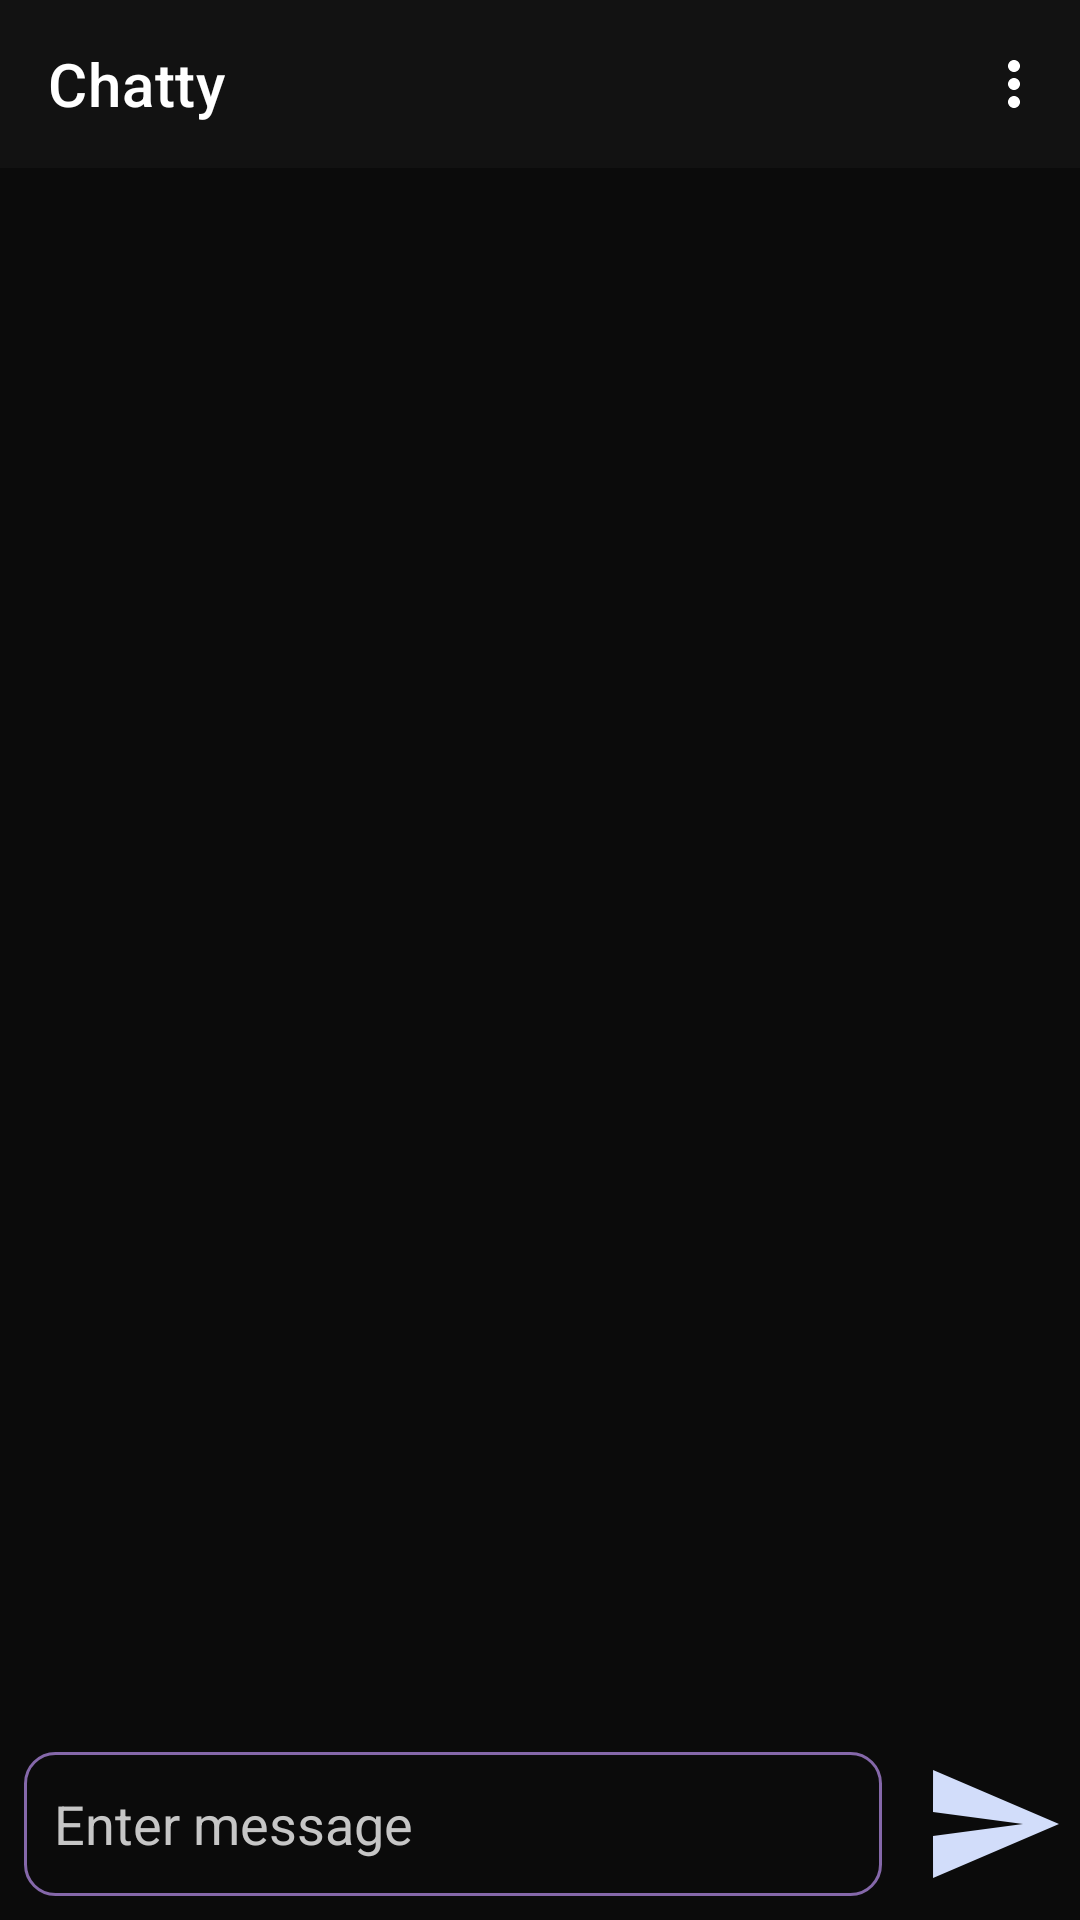

The Android layout XML behind this screen, and the referenced resources:
<!-- AndroidManifest.xml: application theme ChattyTheme -->
<!-- res/layout/activity_chat.xml -->
<?xml version="1.0" encoding="utf-8"?>
<androidx.constraintlayout.widget.ConstraintLayout xmlns:android="http://schemas.android.com/apk/res/android"
    xmlns:app="http://schemas.android.com/apk/res-auto"
    xmlns:tools="http://schemas.android.com/tools"
    android:layout_width="match_parent"
    android:layout_height="match_parent"
    android:background="@color/main_color"
    tools:context=".fragments.chats.ChatActivity">

    <androidx.appcompat.widget.Toolbar
        android:id="@+id/toolbar"
        style="@style/ToolbarStyle"
        android:layout_width="match_parent"
        android:layout_height="wrap_content"
        android:background="@color/dark_grey"
        android:foregroundTint="#3322222C"
        android:minHeight="?attr/actionBarSize"
        android:theme="@style/ThemeOverlay.AppCompat.Dark.ActionBar"
        app:layout_constraintEnd_toEndOf="parent"
        app:layout_constraintHorizontal_bias="0.5"
        app:layout_constraintStart_toStartOf="parent"
        app:layout_constraintTop_toTopOf="parent"
        app:menu="@menu/chat_menu"
        app:popupTheme="@style/ToolbarStyle"
        app:title="@string/app_name">

    </androidx.appcompat.widget.Toolbar>


    <androidx.recyclerview.widget.RecyclerView
        android:id="@+id/recyclerView"
        android:layout_width="match_parent"
        android:layout_height="0dp"
        app:layout_constraintBottom_toTopOf="@+id/linearLayout2"
        app:layout_constraintEnd_toEndOf="parent"
        app:layout_constraintHorizontal_bias="0.5"
        app:layout_constraintStart_toStartOf="parent"
        app:layout_constraintTop_toBottomOf="@+id/toolbar"
        app:stackFromEnd="true" />

    <LinearLayout
        android:id="@+id/linearLayout2"
        android:layout_width="match_parent"
        android:layout_height="0dp"
        android:orientation="horizontal"
        app:layout_constraintBottom_toBottomOf="parent"
        app:layout_constraintEnd_toEndOf="parent"
        app:layout_constraintHorizontal_bias="0.5"
        app:layout_constraintStart_toStartOf="parent">

        <EditText
            android:id="@+id/messageEt"
            android:layout_width="0dp"
            android:layout_height="wrap_content"
            android:layout_gravity="center"
            android:layout_margin="8dp"
            android:layout_weight="1"
            android:background="@drawable/edit_text_bg"
            android:ems="10"
            android:hint="Enter message"
            android:inputType="textMultiLine"
            android:minHeight="48dp"
            android:padding="10dp"
            android:textColor="@color/post_txt_color"
            android:textColorHint="@color/post_edit_txt_text_color" />

        <ImageView
            android:id="@+id/sendBtn"
            android:layout_width="wrap_content"
            android:layout_height="wrap_content"
            android:layout_gravity="center"
            android:layout_margin="5dp"
            android:clickable="true"
            android:focusable="true"
            android:foreground="?android:attr/selectableItemBackground"
            android:minWidth="48dp"
            android:minHeight="48dp"
            app:srcCompat="@drawable/ic_baseline_send_24"
            tools:ignore="SpeakableTextPresentCheck" />
    </LinearLayout>


</androidx.constraintlayout.widget.ConstraintLayout>
<!-- resources referenced by this layout -->
<resources>
  <color name="dark_grey">#121212</color>
  <color name="main_color">#0B0B0B</color>
  <color name="post_edit_txt_text_color">#C6C6C6</color>
  <color name="post_txt_color">#D3D3D3</color>
  <!-- drawable edit_text_bg (drawable) -->
  <?xml version="1.0" encoding="utf-8"?>
  <shape xmlns:android="http://schemas.android.com/apk/res/android">
  
      <stroke
          android:width="1dp"
          android:color="#8568AA"/>
  
      <corners
          android:radius="10dp"/>
  
  </shape>
  <!-- drawable ic_baseline_send_24 (drawable) -->
  <vector android:autoMirrored="true" android:height="35dp"
      android:tint="#D2DDFA" android:viewportHeight="24"
      android:viewportWidth="24" android:width="35dp" xmlns:android="http://schemas.android.com/apk/res/android">
      <path android:fillColor="@android:color/white" android:pathData="M2.01,21L23,12 2.01,3 2,10l15,2 -15,2z"/>
  </vector>
  <string name="app_name">Chatty</string>
  <style name="ToolbarStyle" parent="Widget.MaterialComponents.Toolbar">
  
          <item name="colorPrimary">@color/white_2</item>
          <item name="colorPrimaryVariant">@color/white</item>
          <item name="colorOnSecondary">@color/white</item>
          <item name="android:textColor">@color/post_txt_color</item>
          <item name="android:titleTextColor">@color/white_2</item>
          <item name="android:gravity">center|start</item>
          <item name="android:popupTheme">@style/Theme.MaterialComponents.Light</item>
          <item name="android:popupBackground">@color/white_2</item>
          <item name="android:actionBarPopupTheme">@style/ThemeOverlay.AppCompat.Light</item>
          <item name="popupTheme">@style/ThemeOverlay.AppCompat.Light</item>
  
      </style>
  <style name="ChattyTheme" parent="Theme.MaterialComponents.DayNight.NoActionBar">
  
          <item name="colorPrimary">@color/matt_black</item>
          <item name="colorPrimaryVariant">@color/colorPrimaryVariant</item>
          <item name="colorOnPrimary">@color/white</item>
  
          <item name="background">@color/dark_grey</item>
  
          <item name="colorSecondary">@color/teal_200</item>
          <item name="colorSecondaryVariant">@color/teal_700</item>
          <item name="colorOnSecondary">@color/black</item>
  
          <item name="android:statusBarColor">@color/black</item>
          <item name="android:actionBarPopupTheme">@style/ThemeOverlay.AppCompat.Light</item>
          <item name="popupTheme">@style/Theme.MaterialComponents.Light</item>
  
  
      </style>
  <color name="white_2">#E6E6E6</color>
  <color name="white">#FFFFFFFF</color>
  <color name="matt_black">#28282B</color>
  <color name="colorPrimaryVariant">#171716</color>
  <color name="teal_200">#FF03DAC5</color>
  <color name="teal_700">#FF018786</color>
  <color name="black">#FF000000</color>
</resources>
